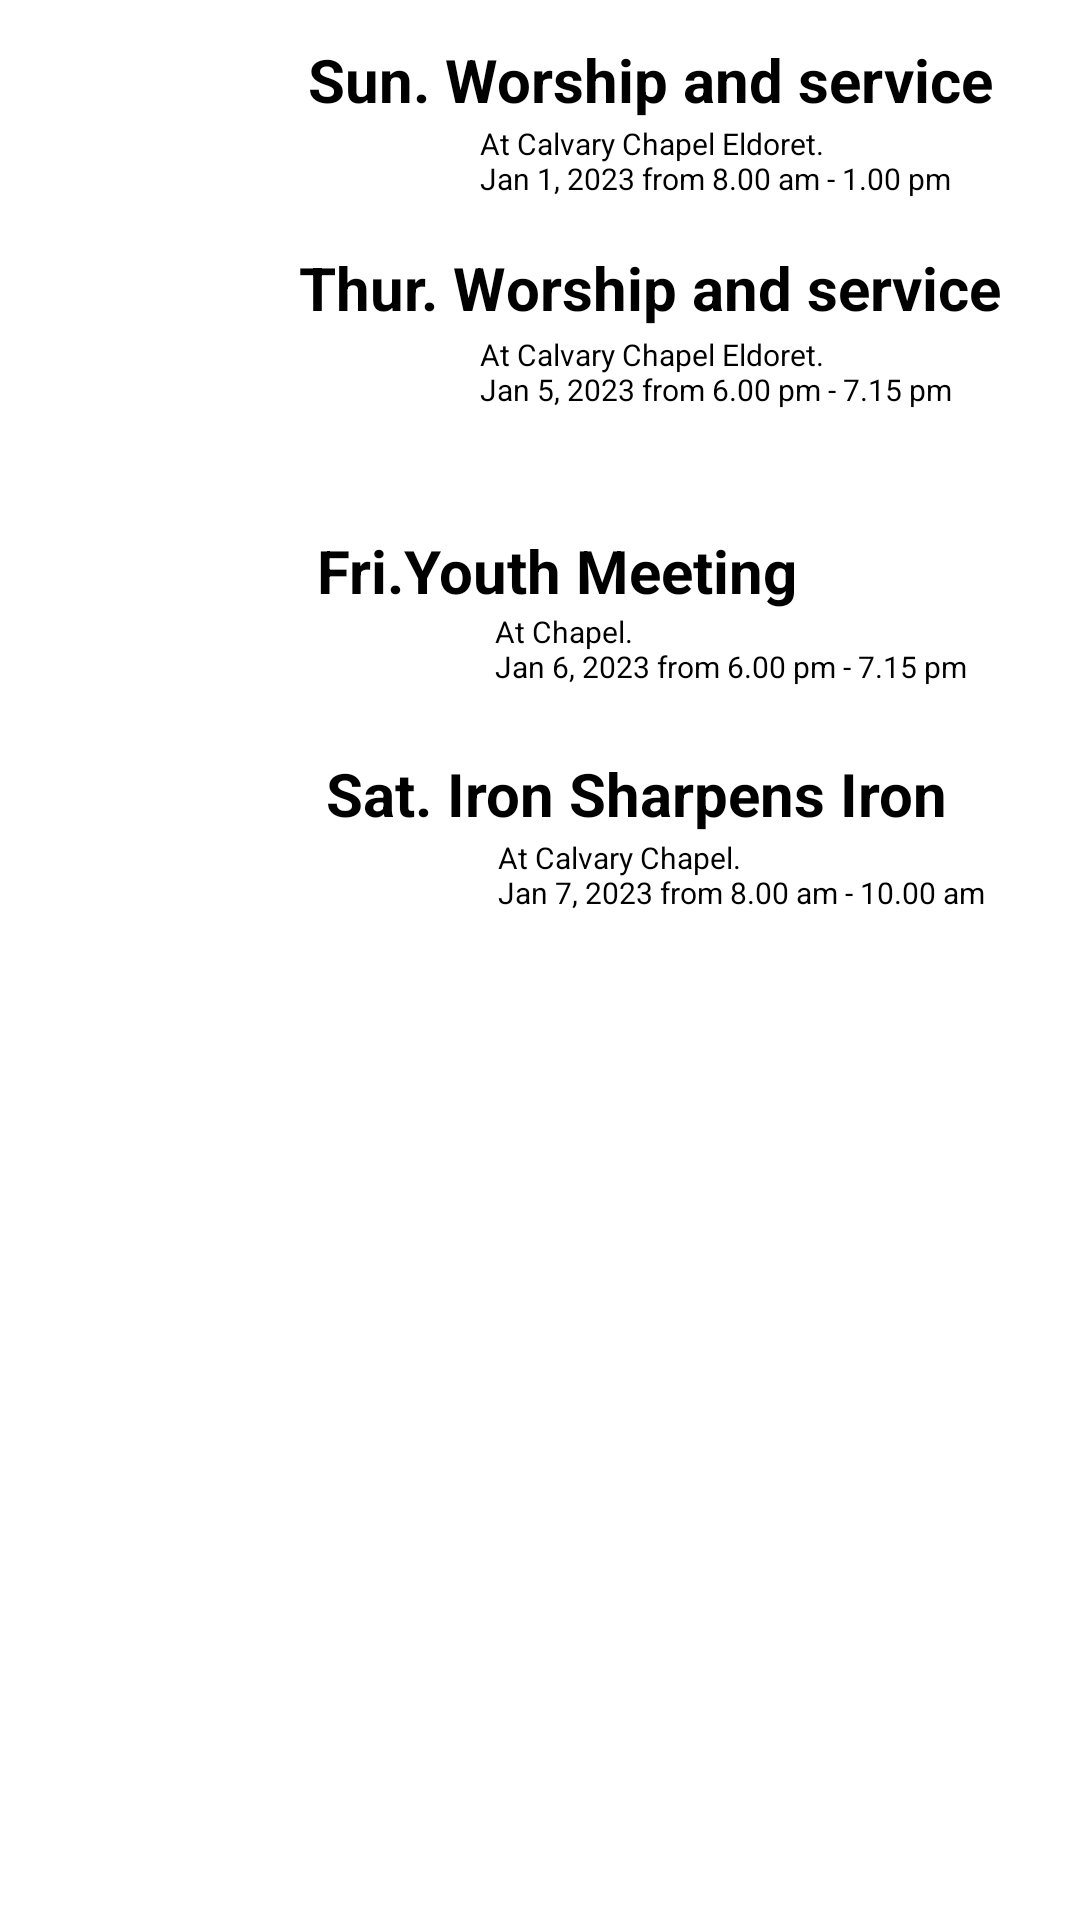

Produce the Android XML layout that renders to this screen, including the resource entries it uses.
<!-- AndroidManifest.xml: application theme darkTheme.CCE -->
<!-- res/layout/fragment_events.xml -->
<?xml version="1.0" encoding="utf-8"?>
<RelativeLayout xmlns:android="http://schemas.android.com/apk/res/android"
    xmlns:app="http://schemas.android.com/apk/res-auto"
    xmlns:tools="http://schemas.android.com/tools"
    android:id="@+id/frameLayout"
    android:layout_width="match_parent"
    android:layout_height="match_parent"
    android:background="@color/cardview_light_background"
    tools:context=".EventsFragment">

    


    <ImageView
        android:id="@+id/imageView4"
        android:layout_width="150dp"
        android:layout_height="70dp"
        android:src="@drawable/cce_icon" />

    <TextView
        android:id="@+id/event_title"
        android:layout_width="wrap_content"
        android:layout_height="wrap_content"
        android:layout_alignParentTop="true"
        android:layout_alignParentEnd="true"
        android:layout_marginTop="13dp"
        android:layout_marginEnd="29dp"
        android:text="Sun. Worship and service"
        android:textSize="20dp"
        android:textStyle="bold" />

    <TextView
        android:id="@+id/event_date"
        android:layout_width="wrap_content"
        android:layout_height="wrap_content"
        android:layout_below="@+id/event_title"
        android:layout_alignParentEnd="true"
        android:layout_marginStart="10dp"
        android:layout_marginTop="1dp"
        android:layout_marginEnd="10dp"
        android:layout_toEndOf="@+id/imageView4"
        android:text="@string/event"
        android:textSize="10dp" />

    <ImageView
        android:id="@+id/ThursdayView"
        android:layout_width="150dp"
        android:layout_height="70dp"
        android:layout_alignParentStart="true"
        android:layout_alignParentTop="true"
        android:layout_marginTop="76dp"
        android:src="@drawable/cce_icon" />

    <TextView
        android:id="@+id/thursday_title"
        android:layout_width="wrap_content"
        android:layout_height="wrap_content"
        android:layout_below="@+id/event_date"
        android:layout_alignParentEnd="true"
        android:layout_marginTop="16dp"
        android:layout_marginEnd="26dp"
        android:text="Thur. Worship and service"
        android:textSize="20dp"
        android:textStyle="bold" />

    <TextView
        android:id="@+id/thursday_event"
        android:layout_width="wrap_content"
        android:layout_height="wrap_content"
        android:layout_below="@+id/thursday_title"
        android:layout_alignParentEnd="true"
        android:layout_marginStart="10dp"
        android:layout_marginTop="2dp"
        android:layout_marginEnd="9dp"
        android:layout_toEndOf="@+id/imageView4"
        android:text="@string/thursdayevent"
        android:textSize="10dp" />

    <ImageView
        android:id="@+id/fridayView4"
        android:layout_width="150dp"
        android:layout_height="70dp"
        android:layout_alignParentStart="true"
        android:layout_alignParentTop="true"
        android:layout_marginTop="163dp"
        android:src="@drawable/cce_icon" />

    <TextView
        android:id="@+id/friday_title"
        android:layout_width="wrap_content"
        android:layout_height="wrap_content"
        android:layout_below="@+id/thursday_event"
        android:layout_alignParentEnd="true"
        android:layout_marginTop="40dp"
        android:layout_marginEnd="89dp"
        android:text="Fri.Youth Meeting "
        android:textSize="20dp"
        android:textStyle="bold" />

    <TextView
        android:id="@+id/friday_date"
        android:layout_width="wrap_content"
        android:layout_height="wrap_content"
        android:layout_below="@+id/friday_title"
        android:layout_alignParentEnd="true"
        android:layout_marginStart="15dp"
        android:layout_marginTop="0dp"
        android:layout_marginEnd="4dp"
        android:layout_toEndOf="@+id/imageView4"
        android:text="@string/fridayevent"
        android:textSize="10dp" />

    <ImageView
        android:id="@+id/satView4"
        android:layout_width="150dp"
        android:layout_height="70dp"
        android:layout_alignParentStart="true"
        android:layout_alignParentTop="true"
        android:layout_marginTop="251dp"
        android:src="@drawable/cce_icon" />

    <TextView
        android:id="@+id/sat_title"
        android:layout_width="wrap_content"
        android:layout_height="wrap_content"
        android:layout_below="@+id/friday_date"
        android:layout_alignParentEnd="true"
        android:layout_marginTop="22dp"
        android:layout_marginEnd="44dp"
        android:text="Sat. Iron Sharpens Iron"
        android:textSize="20dp"
        android:textStyle="bold" />

    <TextView
        android:id="@+id/saturday_date"
        android:layout_width="wrap_content"
        android:layout_height="wrap_content"
        android:layout_below="@+id/sat_title"
        android:layout_alignParentEnd="true"
        android:layout_marginStart="16dp"
        android:layout_marginTop="1dp"
        android:layout_marginEnd="3dp"
        android:layout_toEndOf="@+id/imageView4"
        android:text="@string/saturdayevent"
        android:textSize="10dp" />


</RelativeLayout>
<!-- resources referenced by this layout -->
<resources>
  <string name="event">At Calvary Chapel Eldoret.\nJan 1, 2023 from 8.00 am - 1.00 pm</string>
  <string name="fridayevent">At Chapel.\nJan 6, 2023 from 6.00 pm - 7.15 pm</string>
  <string name="saturdayevent">At Calvary Chapel.\nJan 7, 2023 from 8.00 am - 10.00 am</string>
  <string name="thursdayevent">At Calvary Chapel Eldoret.\nJan 5, 2023 from 6.00 pm - 7.15 pm</string>
  <style name="darkTheme.CCE" parent="Theme.MaterialComponents.Light.DarkActionBar">
          
          <item name="colorPrimary">#680527</item>
          <item name="colorPrimaryVariant">@color/teal_200</item>
          <item name="colorOnPrimary">@color/black</item>
          
          <item name="colorSecondary">@color/teal_200</item>
          <item name="colorSecondaryVariant">@color/teal_200</item>
          <item name="colorOnSecondary">@color/black</item>
          
          <item name="android:statusBarColor">#680527</item>
          
  
      </style>
  <color name="teal_200">#FF03DAC5</color>
  <color name="black">#FF000000</color>
</resources>
